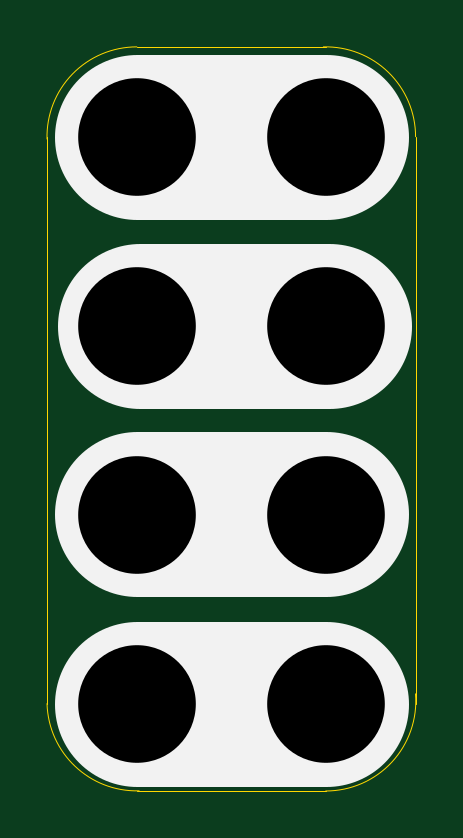
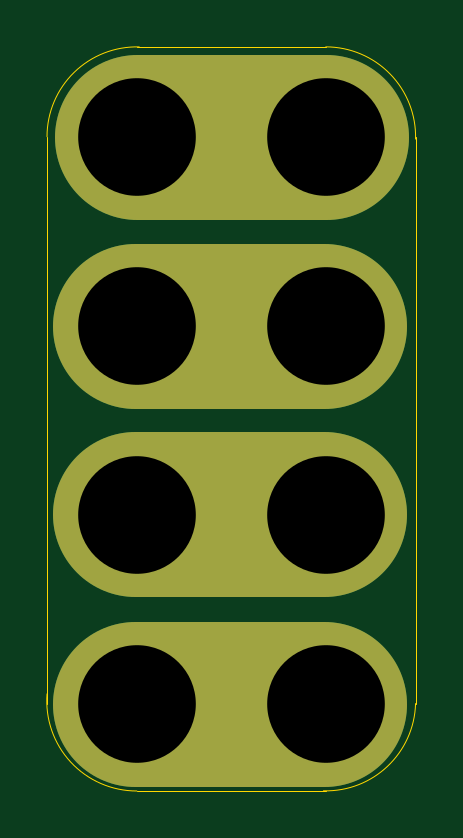
Circuit board: 10 layer files. Board 15.6 x 31.5 mm.
- bottom_copper: 2x4-Cap-Touch-Slider-B.Cu.gbl (1167 bytes)
- bottom_mask: 2x4-Cap-Touch-Slider-B.Mask.gbs (8482 bytes)
- paste: 2x4-Cap-Touch-Slider-B.Paste.gbp (478 bytes)
- bottom_silk: 2x4-Cap-Touch-Slider-B.Silk.gbo (479 bytes)
- outline: 2x4-Cap-Touch-Slider-Edge.Cuts.gko (1010 bytes)
- top_copper: 2x4-Cap-Touch-Slider-F.Cu.gtl (941 bytes)
- top_mask: 2x4-Cap-Touch-Slider-F.Mask.gts (8251 bytes)
- paste: 2x4-Cap-Touch-Slider-F.Paste.gtp (478 bytes)
- top_silk: 2x4-Cap-Touch-Slider-F.Silk.gto (705 bytes)
- drill: 2x4-Cap-Touch-Slider.xln (316 bytes)

=== bottom_copper: 2x4-Cap-Touch-Slider-B.Cu.gbl ===
%TF.GenerationSoftware,KiCad,Pcbnew,4.0.5-e0-6337~49~ubuntu16.04.1*%
%TF.CreationDate,2017-01-18T14:25:01-08:00*%
%TF.ProjectId,2x4-Cap-Touch-Slider,3278342D4361702D546F7563682D536C,1.0*%
%TF.FileFunction,Copper,L2,Bot,Signal*%
%FSLAX46Y46*%
G04 Gerber Fmt 4.6, Leading zero omitted, Abs format (unit mm)*
G04 Created by KiCad (PCBNEW 4.0.5-e0-6337~49~ubuntu16.04.1) date Wed Jan 18 14:25:01 2017*
%MOMM*%
%LPD*%
G01*
G04 APERTURE LIST*
%ADD10C,0.350000*%
%ADD11C,7.000000*%
%ADD12C,6.000000*%
%ADD13C,0.350000*%
G04 APERTURE END LIST*
D10*
D11*
X148563600Y-81511600D02*
X140563600Y-81511600D01*
X148639800Y-89512600D02*
X140639800Y-89512600D01*
X148639800Y-97488200D02*
X140639800Y-97488200D01*
X148639800Y-105514600D02*
X140639800Y-105514600D01*
D12*
X140563600Y-105511600D03*
X140563600Y-97511600D03*
X140563600Y-89511600D03*
X140563600Y-81511600D03*
X148563600Y-81511600D03*
X148563600Y-89511600D03*
X148563600Y-97511600D03*
X148563600Y-105511600D03*
D13*
X140563600Y-105511600D03*
X140563600Y-97511600D03*
X140563600Y-89511600D03*
X140563600Y-81511600D03*
X148563600Y-81511600D03*
X148563600Y-89511600D03*
X148563600Y-97511600D03*
X148563600Y-105511600D03*
M02*

=== bottom_mask: 2x4-Cap-Touch-Slider-B.Mask.gbs (8482 bytes, source omitted) ===
=== paste: 2x4-Cap-Touch-Slider-B.Paste.gbp ===
%TF.GenerationSoftware,KiCad,Pcbnew,4.0.5-e0-6337~49~ubuntu16.04.1*%
%TF.CreationDate,2017-01-18T14:25:02-08:00*%
%TF.ProjectId,2x4-Cap-Touch-Slider,3278342D4361702D546F7563682D536C,1.0*%
%TF.FileFunction,Paste,Bot*%
%FSLAX46Y46*%
G04 Gerber Fmt 4.6, Leading zero omitted, Abs format (unit mm)*
G04 Created by KiCad (PCBNEW 4.0.5-e0-6337~49~ubuntu16.04.1) date Wed Jan 18 14:25:02 2017*
%MOMM*%
%LPD*%
G01*
G04 APERTURE LIST*
%ADD10C,0.350000*%
G04 APERTURE END LIST*
D10*
M02*

=== bottom_silk: 2x4-Cap-Touch-Slider-B.Silk.gbo ===
%TF.GenerationSoftware,KiCad,Pcbnew,4.0.5-e0-6337~49~ubuntu16.04.1*%
%TF.CreationDate,2017-01-18T14:25:02-08:00*%
%TF.ProjectId,2x4-Cap-Touch-Slider,3278342D4361702D546F7563682D536C,1.0*%
%TF.FileFunction,Legend,Bot*%
%FSLAX46Y46*%
G04 Gerber Fmt 4.6, Leading zero omitted, Abs format (unit mm)*
G04 Created by KiCad (PCBNEW 4.0.5-e0-6337~49~ubuntu16.04.1) date Wed Jan 18 14:25:02 2017*
%MOMM*%
%LPD*%
G01*
G04 APERTURE LIST*
%ADD10C,0.350000*%
G04 APERTURE END LIST*
D10*
M02*

=== outline: 2x4-Cap-Touch-Slider-Edge.Cuts.gko ===
%TF.GenerationSoftware,KiCad,Pcbnew,4.0.5-e0-6337~49~ubuntu16.04.1*%
%TF.CreationDate,2017-01-18T14:25:02-08:00*%
%TF.ProjectId,2x4-Cap-Touch-Slider,3278342D4361702D546F7563682D536C,1.0*%
%TF.FileFunction,Profile,NP*%
%FSLAX46Y46*%
G04 Gerber Fmt 4.6, Leading zero omitted, Abs format (unit mm)*
G04 Created by KiCad (PCBNEW 4.0.5-e0-6337~49~ubuntu16.04.1) date Wed Jan 18 14:25:02 2017*
%MOMM*%
%LPD*%
G01*
G04 APERTURE LIST*
%ADD10C,0.350000*%
%ADD11C,0.040640*%
G04 APERTURE END LIST*
D10*
D11*
X136763600Y-105511600D02*
G75*
G03X140663420Y-109204968I3799820J106632D01*
G01*
X148563600Y-109211600D02*
G75*
G03X152363600Y-105099776I0J3811824D01*
G01*
X152364916Y-81511600D02*
G75*
G03X148463600Y-77711600I-3801316J0D01*
G01*
X140563600Y-77710284D02*
G75*
G03X136763600Y-81611600I0J-3801316D01*
G01*
X140563600Y-77711600D02*
X148563600Y-77711600D01*
X136763600Y-81511600D02*
X136763600Y-105511600D01*
X152363600Y-81511600D02*
X152363600Y-105511600D01*
X140563600Y-109211600D02*
X148563600Y-109211600D01*
M02*

=== top_copper: 2x4-Cap-Touch-Slider-F.Cu.gtl ===
%TF.GenerationSoftware,KiCad,Pcbnew,4.0.5-e0-6337~49~ubuntu16.04.1*%
%TF.CreationDate,2017-01-18T14:25:01-08:00*%
%TF.ProjectId,2x4-Cap-Touch-Slider,3278342D4361702D546F7563682D536C,1.0*%
%TF.FileFunction,Copper,L1,Top,Signal*%
%FSLAX46Y46*%
G04 Gerber Fmt 4.6, Leading zero omitted, Abs format (unit mm)*
G04 Created by KiCad (PCBNEW 4.0.5-e0-6337~49~ubuntu16.04.1) date Wed Jan 18 14:25:01 2017*
%MOMM*%
%LPD*%
G01*
G04 APERTURE LIST*
%ADD10C,0.350000*%
%ADD11C,6.000000*%
%ADD12C,0.350000*%
G04 APERTURE END LIST*
D10*
D11*
X140563600Y-105511600D03*
X140563600Y-97511600D03*
X140563600Y-89511600D03*
X140563600Y-81511600D03*
X148563600Y-81511600D03*
X148563600Y-89511600D03*
X148563600Y-97511600D03*
X148563600Y-105511600D03*
D12*
X140563600Y-105511600D03*
X140563600Y-97511600D03*
X140563600Y-89511600D03*
X140563600Y-81511600D03*
X148563600Y-81511600D03*
X148563600Y-89511600D03*
X148563600Y-97511600D03*
X148563600Y-105511600D03*
M02*

=== top_mask: 2x4-Cap-Touch-Slider-F.Mask.gts (8251 bytes, source omitted) ===
=== paste: 2x4-Cap-Touch-Slider-F.Paste.gtp ===
%TF.GenerationSoftware,KiCad,Pcbnew,4.0.5-e0-6337~49~ubuntu16.04.1*%
%TF.CreationDate,2017-01-18T14:25:01-08:00*%
%TF.ProjectId,2x4-Cap-Touch-Slider,3278342D4361702D546F7563682D536C,1.0*%
%TF.FileFunction,Paste,Top*%
%FSLAX46Y46*%
G04 Gerber Fmt 4.6, Leading zero omitted, Abs format (unit mm)*
G04 Created by KiCad (PCBNEW 4.0.5-e0-6337~49~ubuntu16.04.1) date Wed Jan 18 14:25:02 2017*
%MOMM*%
%LPD*%
G01*
G04 APERTURE LIST*
%ADD10C,0.350000*%
G04 APERTURE END LIST*
D10*
M02*

=== top_silk: 2x4-Cap-Touch-Slider-F.Silk.gto ===
%TF.GenerationSoftware,KiCad,Pcbnew,4.0.5-e0-6337~49~ubuntu16.04.1*%
%TF.CreationDate,2017-01-18T14:25:02-08:00*%
%TF.ProjectId,2x4-Cap-Touch-Slider,3278342D4361702D546F7563682D536C,1.0*%
%TF.FileFunction,Legend,Top*%
%FSLAX46Y46*%
G04 Gerber Fmt 4.6, Leading zero omitted, Abs format (unit mm)*
G04 Created by KiCad (PCBNEW 4.0.5-e0-6337~49~ubuntu16.04.1) date Wed Jan 18 14:25:02 2017*
%MOMM*%
%LPD*%
G01*
G04 APERTURE LIST*
%ADD10C,0.350000*%
%ADD11C,7.000000*%
G04 APERTURE END LIST*
D10*
D11*
X148563600Y-81511600D02*
X140563600Y-81511600D01*
X148691600Y-89509600D02*
X140691600Y-89509600D01*
X148590000Y-97485200D02*
X140590000Y-97485200D01*
X148590000Y-105511600D02*
X140590000Y-105511600D01*
M02*

=== drill: 2x4-Cap-Touch-Slider.xln ===
M48
;DRILL file {KiCad 4.0.5-e0-6337~49~ubuntu16.04.1} date Wed Jan 18 14:25:02 2017
;FORMAT={-:-/ absolute / metric / decimal}
FMAT,2
METRIC,TZ
T1C4.980
%
G90
G05
M71
T1
X140.564Y-81.512
X140.564Y-89.512
X140.564Y-97.512
X140.564Y-105.512
X148.564Y-81.512
X148.564Y-89.512
X148.564Y-97.512
X148.564Y-105.512
T0
M30
